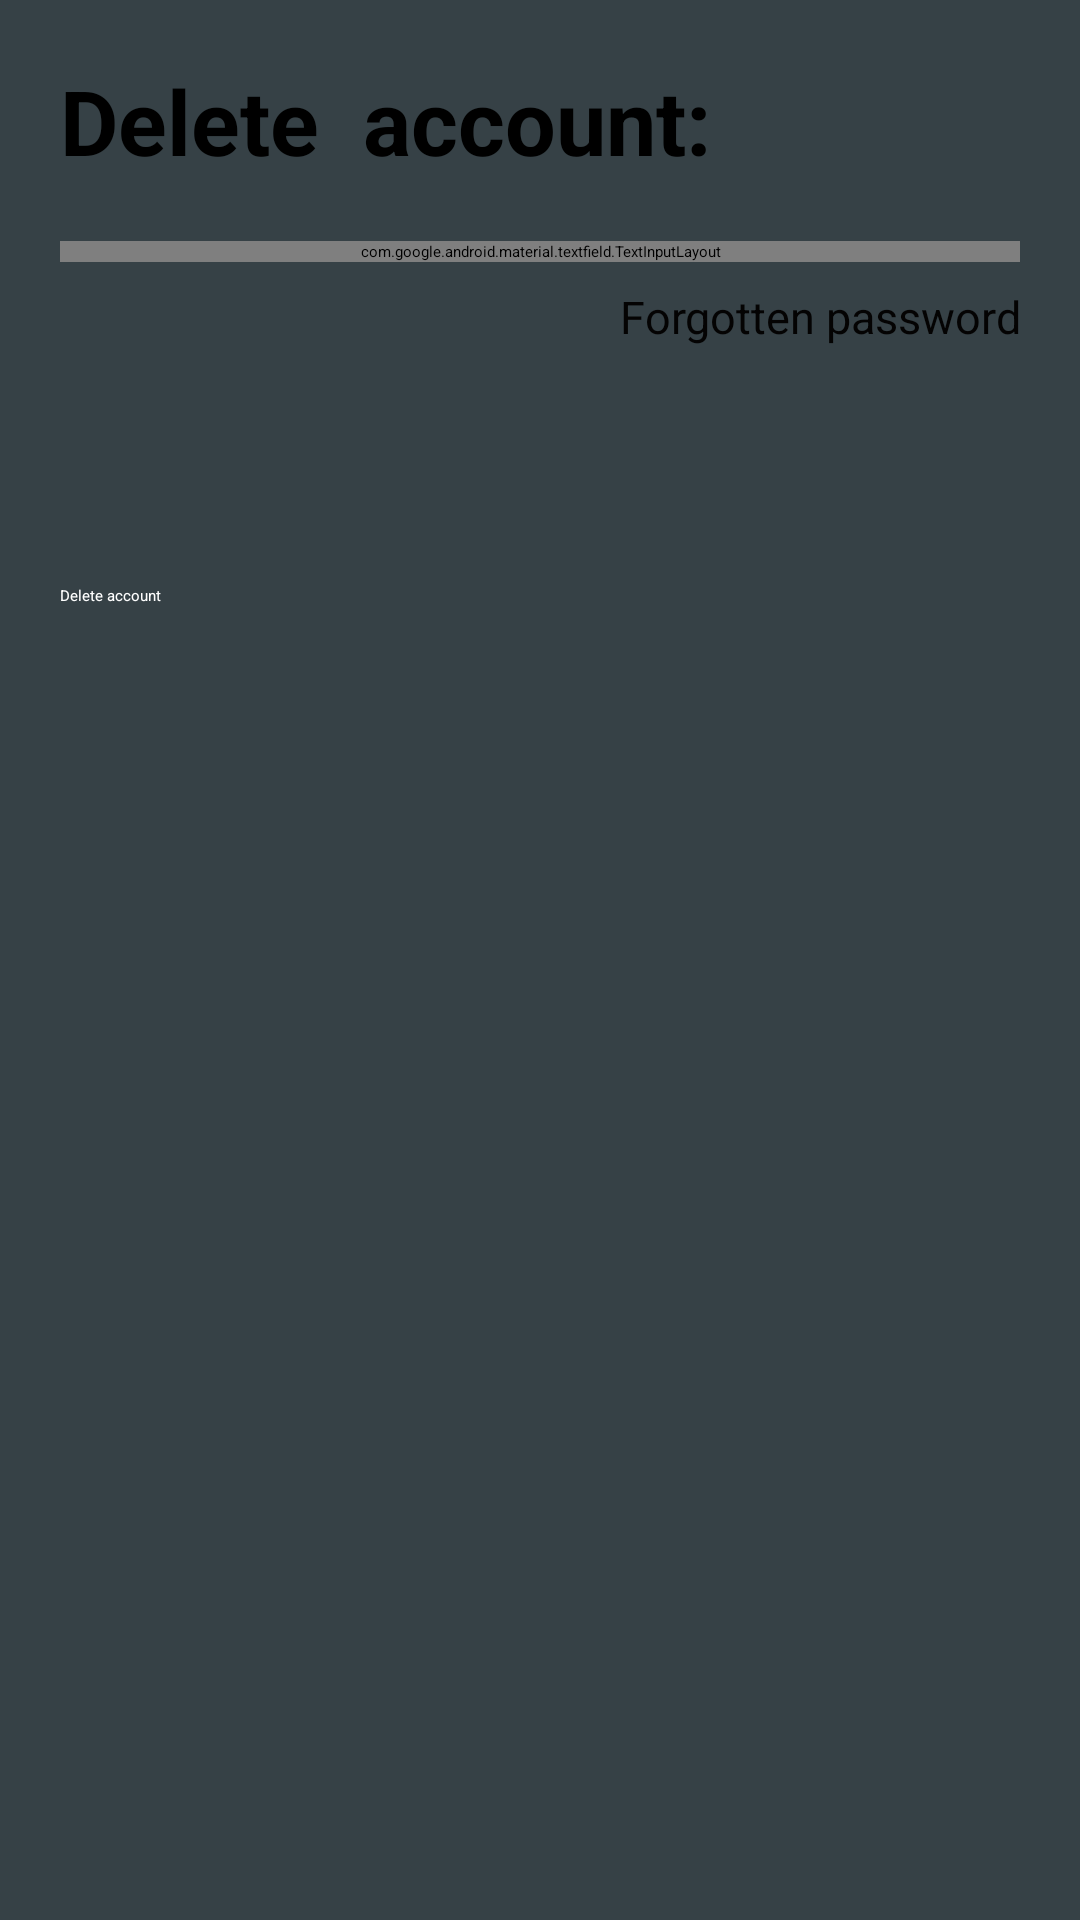

This screen was rendered from an Android layout file. Write that file and the resources it references.
<!-- AndroidManifest.xml: application theme Theme.ConnectUs -->
<!-- res/layout/activity_finally_delete_acc.xml -->
<?xml version="1.0" encoding="utf-8"?>
<androidx.constraintlayout.widget.ConstraintLayout xmlns:android="http://schemas.android.com/apk/res/android"
    xmlns:app="http://schemas.android.com/apk/res-auto"
    xmlns:tools="http://schemas.android.com/tools"
    android:layout_width="match_parent"
    android:layout_height="match_parent"
    android:background="@color/white"
    android:padding="20dp"
    android:backgroundTint="@color/bar"
    tools:context="echonest.sociogram.connectus.finallyDeleteAcc">


    <TextView
        android:id="@+id/textView2"
        android:layout_width="match_parent"
        android:layout_height="wrap_content"
        android:text="Delete  account:"
        android:textSize="30sp"
        android:textStyle="bold"
        app:layout_constraintBottom_toTopOf="@+id/textInputLayout4"
        app:layout_constraintEnd_toEndOf="parent"
        app:layout_constraintHorizontal_bias="0.0"
        app:layout_constraintStart_toStartOf="parent"
        app:layout_constraintTop_toTopOf="parent" />

    <com.google.android.material.textfield.TextInputLayout
        android:id="@+id/textInputLayout4"
        android:layout_width="match_parent"
        android:layout_height="wrap_content"
        android:layout_marginTop="20dp"
        android:textColorHint="@color/grayBackground"
        app:boxStrokeColor="@color/grayBackground"
        app:hintTextColor="@color/grayBackground"
        app:layout_constraintTop_toBottomOf="@+id/textView2"
        app:passwordToggleEnabled="true"
        app:passwordToggleTint="@color/grayBackground"
        tools:ignore="MissingConstraints"
        tools:layout_editor_absoluteX="20dp">

        <EditText
            android:id="@+id/etPassword"
            android:layout_width="match_parent"
            android:layout_height="wrap_content"
            android:ems="10"
            android:hint="Enter your password"
            android:inputType="textPassword"
            android:padding="9dp"
            android:textColor="@color/white"
            android:textColorHint="@color/grayBackground" />

    </com.google.android.material.textfield.TextInputLayout>


    <Button
        android:id="@+id/dltFinalAccbutton"
        android:layout_width="match_parent"
        android:layout_height="wrap_content"
        android:backgroundTint="@color/red"
        android:text="Delete account"
        android:textColor="@color/white"

        app:layout_constraintBottom_toBottomOf="parent"
        app:layout_constraintEnd_toEndOf="parent"
        app:layout_constraintStart_toStartOf="parent"
        app:layout_constraintTop_toBottomOf="@+id/textInputLayout4"
        app:layout_constraintVertical_bias="0.205" />

    <TextView
        android:id="@+id/recoverPassTv"
        android:layout_width="wrap_content"
        android:layout_height="25dp"
        android:layout_gravity="right"
        android:layout_marginTop="8dp"
        android:gravity="right"
        android:text="Forgotten password"
        android:textColor="@color/black"
        android:textColorHint="@color/black"
        android:textColorLink="@color/black"
        android:textSize="15sp"
        app:layout_constraintEnd_toEndOf="parent"
        app:layout_constraintHorizontal_bias="1.0"
        app:layout_constraintStart_toStartOf="parent"
        app:layout_constraintTop_toBottomOf="@+id/textInputLayout4" />

</androidx.constraintlayout.widget.ConstraintLayout>
<!-- resources referenced by this layout -->
<resources>
  <color name="bar">#364146</color>
  <color name="black">#040303</color>
  <color name="grayBackground">#BCBCBC</color>
  <color name="red">#9F0B0B</color>
  <color name="white">#FFFFFF</color>
</resources>
